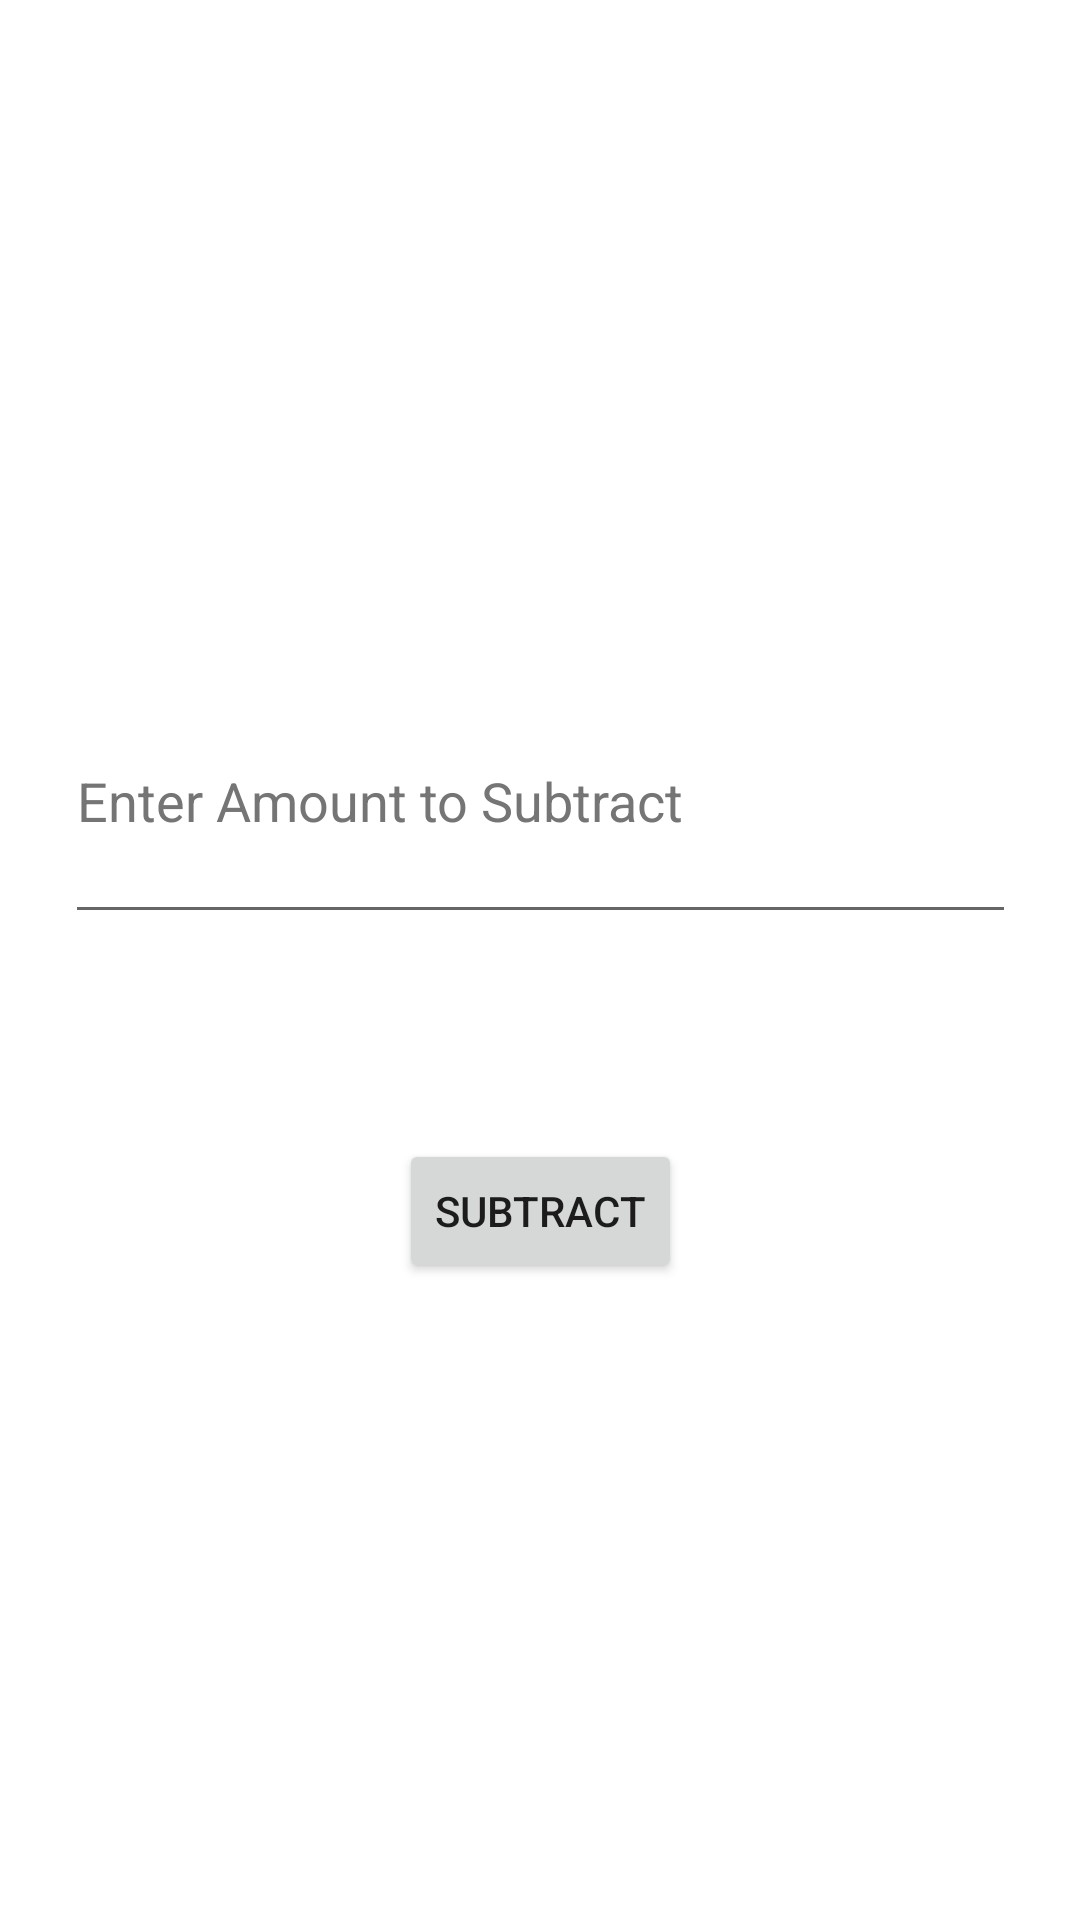

Android layout source for this screen:
<!-- AndroidManifest.xml: application theme Theme.GamblingBadger -->
<!-- res/layout/fragment_sub_balance.xml -->
<?xml version="1.0" encoding="utf-8"?>
<androidx.constraintlayout.widget.ConstraintLayout xmlns:android="http://schemas.android.com/apk/res/android"
    xmlns:app="http://schemas.android.com/apk/res-auto"
    xmlns:tools="http://schemas.android.com/tools"
    android:id="@+id/constraintLayout"
    android:layout_width="match_parent"
    android:layout_height="match_parent"
    tools:context=".balance.SubBalanceFragment">

    

    <Button
        android:id="@+id/subBalanceFrag_button_SUBTRACT"
        android:layout_width="wrap_content"
        android:layout_height="wrap_content"
        android:layout_marginTop="50dp"
        android:text="@string/SUB"
        app:layout_constraintBottom_toBottomOf="parent"
        app:layout_constraintEnd_toEndOf="parent"
        app:layout_constraintStart_toStartOf="parent"
        app:layout_constraintTop_toBottomOf="@+id/subBalanceFrag_subAmt"
        app:layout_constraintVertical_bias="0.08" />

    <EditText
        android:id="@+id/subBalanceFrag_subAmt"
        android:layout_width="317dp"
        android:layout_height="92dp"
        android:autofillHints=" "
        android:ems="10"
        android:hint="@string/enter_amount_t_subtract"
        android:imeOptions="actionDone"
        android:inputType="numberDecimal"
        android:textColorHint="#757575"
        app:layout_constraintBottom_toBottomOf="parent"
        app:layout_constraintEnd_toEndOf="parent"
        app:layout_constraintStart_toStartOf="parent"
        app:layout_constraintTop_toTopOf="parent"
        app:layout_constraintVertical_bias="0.40" />

</androidx.constraintlayout.widget.ConstraintLayout>
<!-- resources referenced by this layout -->
<resources>
  <string name="SUB">SUBTRACT</string>
  <string name="enter_amount_t_subtract">Enter Amount to Subtract</string>
  <style name="Theme.GamblingBadger" parent="Theme.MaterialComponents.DayNight.DarkActionBar">
          
          <item name="colorPrimary">@color/purple_500</item>
          <item name="colorPrimaryVariant">@color/purple_700</item>
          <item name="colorOnPrimary">@color/white</item>
          
          <item name="colorSecondary">@color/teal_200</item>
          <item name="colorSecondaryVariant">@color/teal_700</item>
          <item name="colorOnSecondary">@color/black</item>
          
          <item name="android:statusBarColor" tools:targetApi="l">?attr/colorPrimaryVariant</item>
          
      </style>
  <!-- not gathered from this repository: default colours our renderer supplied (Android Studio template values) -->
  <color name="purple_500">#FF6200EE</color>
  <color name="purple_700">#FF3700B3</color>
  <color name="teal_200">#FF03DAC5</color>
  <color name="teal_700">#FF018786</color>
  <color name="black">#FF000000</color>
  <color name="white">#FFFFFFFF</color>
</resources>
